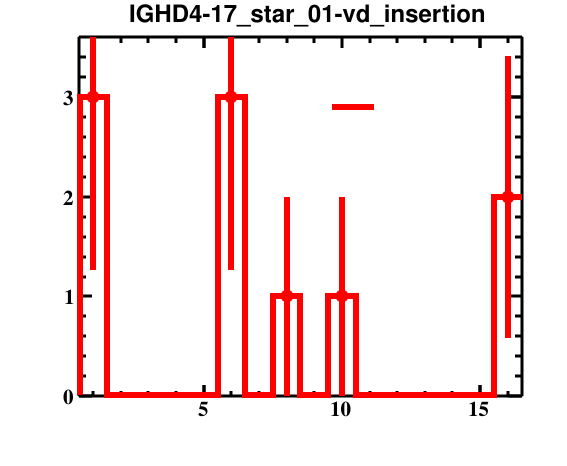

The data file committed next to this chart (first rows):
bin_low_edge, contents, binerror, xtitle, binlabel
-0.5, 0.0, 0.0, , 
0.5, 3.0, 1.732, , 
1.5, 0.0, 0.0, , 
2.5, 0.0, 0.0, , 
3.5, 0.0, 0.0, , 
4.5, 0.0, 0.0, , 
5.5, 3.0, 1.732, , 
6.5, 0.0, 0.0, , 
7.5, 1.0, 1.0, , 
8.5, 0.0, 0.0, , 
9.5, 1.0, 1.0, , 
10.5, 0.0, 0.0, , 
11.5, 0.0, 0.0, , 
12.5, 0.0, 0.0, , 
13.5, 0.0, 0.0, , 
14.5, 0.0, 0.0, , 
15.5, 2.0, 1.414, , 
16.5, 0.0, 0.0, , 
